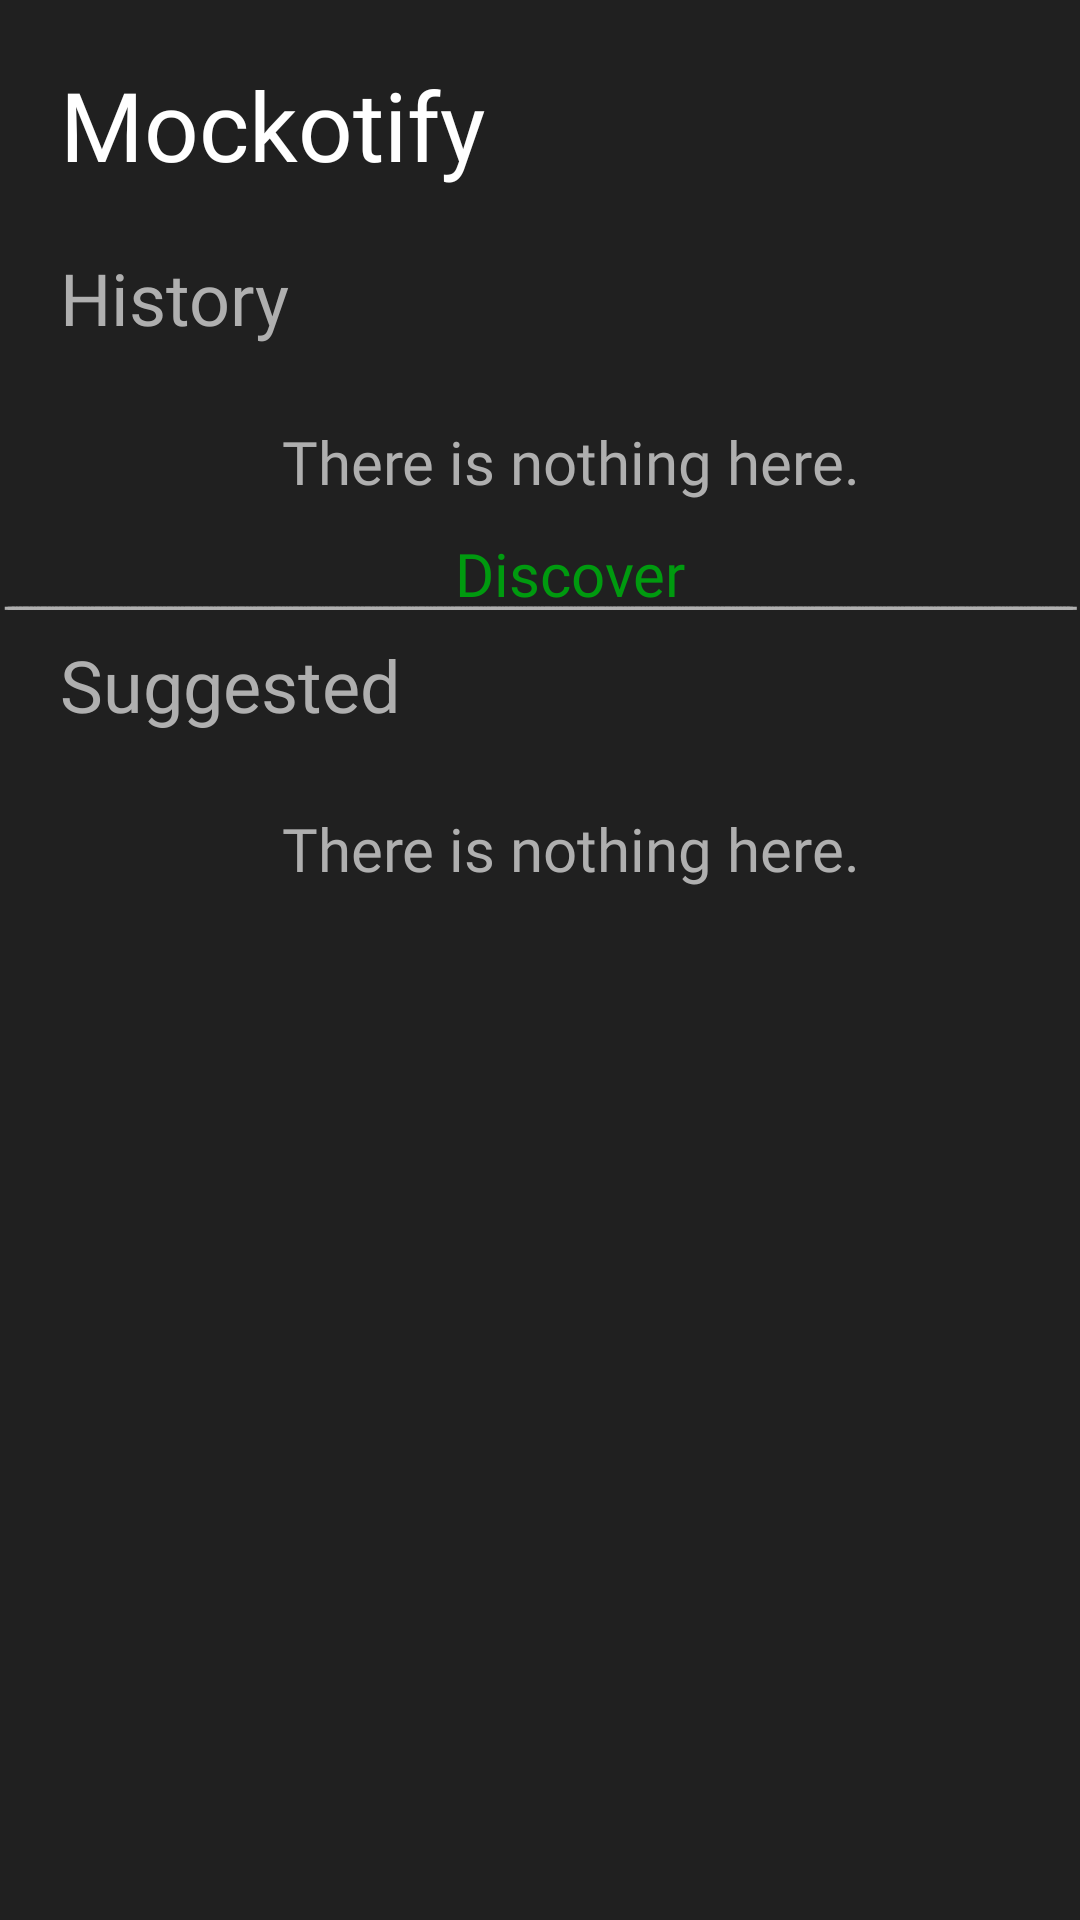

The Android layout XML behind this screen, and the referenced resources:
<!-- AndroidManifest.xml: application theme Theme.AuralSphere -->
<!-- res/layout/fragment_home.xml -->
<?xml version="1.0" encoding="utf-8"?>
<androidx.constraintlayout.widget.ConstraintLayout xmlns:android="http://schemas.android.com/apk/res/android"
    xmlns:app="http://schemas.android.com/apk/res-auto"
    xmlns:tools="http://schemas.android.com/tools"
    android:layout_width="match_parent"
    android:layout_height="match_parent"
    android:background="@color/background"
    tools:context=".presentation.fragment.HomeFragment">

    <androidx.constraintlayout.widget.Guideline
        android:id="@+id/guideline3"
        android:layout_width="wrap_content"
        android:layout_height="wrap_content"
        android:orientation="horizontal"
        app:layout_constraintGuide_percent="0.30" />

    <TextView
        android:layout_width="match_parent"
        android:layout_height="wrap_content"
        android:gravity="center"
        android:letterSpacing="-0.2"
        android:text="--------------------------------------------------------------------------------------------------------------------------------------------------------------------------------------------------------------------------------------------------------------------------------------------------------"
        android:textColor="@color/light_gray"
        app:layout_constraintTop_toBottomOf="@id/guideline3" />

    <TextView
        android:id="@+id/labelHome"
        android:layout_width="wrap_content"
        android:layout_height="wrap_content"
        android:layout_marginStart="20dp"
        android:layout_marginTop="20dp"
        android:fontFamily="@font/jost_medium"
        android:text="Mockotify"
        android:textColor="@color/white"
        android:textSize="32sp"
        app:layout_constraintStart_toStartOf="parent"
        app:layout_constraintTop_toTopOf="parent" />

    <TextView
        android:id="@+id/labelPlaylists"
        android:layout_width="wrap_content"
        android:layout_height="wrap_content"
        android:layout_marginStart="20dp"
        android:layout_marginTop="20dp"
        android:fontFamily="@font/jost_medium"
        android:text="@string/history"
        android:textColor="@color/light_gray"
        android:textSize="24sp"
        app:layout_constraintStart_toStartOf="parent"
        app:layout_constraintTop_toBottomOf="@id/labelHome" />

    <HorizontalScrollView
        android:id="@+id/hsvPlaylists"
        android:layout_width="match_parent"
        android:layout_height="wrap_content"
        android:layout_marginStart="20dp"
        android:layout_marginEnd="20dp"
        android:scrollbars="none"
        android:visibility="gone"
        app:layout_constraintTop_toBottomOf="@id/labelPlaylists">

        <LinearLayout
            android:id="@+id/llPlaylistCardsContainer"
            android:layout_width="wrap_content"
            android:layout_height="match_parent"
            android:layout_marginTop="15dp"
            android:orientation="horizontal" />
    </HorizontalScrollView>

    <TextView
        android:id="@+id/labelNothingHere"
        android:layout_width="match_parent"
        android:layout_height="wrap_content"
        android:layout_marginStart="20dp"
        android:layout_marginTop="25dp"
        android:fontFamily="@font/jost_regular"
        android:gravity="center_horizontal"
        android:text="There is nothing here."
        android:textColor="@color/light_gray"
        android:textSize="20sp"
        app:layout_constraintTop_toBottomOf="@id/labelPlaylists" />

    <TextView
        android:id="@+id/tvDiscover"
        android:layout_width="match_parent"
        android:layout_height="48dp"
        android:layout_marginStart="20dp"
        android:clickable="true"
        android:focusable="true"
        android:fontFamily="@font/jost_medium"
        android:gravity="center"
        android:text="@string/discover"
        android:textColor="@color/primary"
        android:textSize="20sp"
        app:layout_constraintTop_toBottomOf="@id/labelNothingHere" />

    <TextView
        android:id="@+id/labelSuggested"
        android:layout_width="wrap_content"
        android:layout_height="wrap_content"
        android:layout_marginStart="20dp"
        android:layout_marginTop="20dp"
        android:fontFamily="@font/jost_medium"
        android:text="@string/suggested"
        android:textColor="@color/light_gray"
        android:textSize="24sp"
        app:layout_constraintStart_toStartOf="parent"
        app:layout_constraintTop_toBottomOf="@id/guideline3" />

    <androidx.recyclerview.widget.RecyclerView
        android:id="@+id/rvSuggested"
        android:layout_width="match_parent"
        android:layout_height="0dp"
        android:layout_marginTop="10dp"
        android:visibility="gone"
        app:layout_constraintBottom_toBottomOf="parent"
        app:layout_constraintTop_toBottomOf="@id/labelSuggested" />

    <TextView
        android:id="@+id/labelNothingHere2"
        android:layout_width="match_parent"
        android:layout_height="wrap_content"
        android:layout_marginStart="20dp"
        android:layout_marginTop="25dp"
        android:fontFamily="@font/jost_regular"
        android:gravity="center_horizontal"
        android:text="There is nothing here."
        android:textColor="@color/light_gray"
        android:textSize="20sp"
        app:layout_constraintTop_toBottomOf="@id/labelSuggested" />
</androidx.constraintlayout.widget.ConstraintLayout>
<!-- resources referenced by this layout -->
<resources>
  <color name="background">#202020</color>
  <color name="light_gray">#AFAFAF</color>
  <color name="primary">#009A0F</color>
  <color name="white">#FFFFFFFF</color>
  <string name="discover">Discover</string>
  <string name="history">History</string>
  <string name="suggested">Suggested</string>
  <style name="Theme.AuralSphere" parent="Theme.MaterialComponents.DayNight.NoActionBar">
          
          <item name="colorPrimary">@color/purple_500</item>
          <item name="colorPrimaryVariant">@color/purple_700</item>
          <item name="colorOnPrimary">@color/white</item>
          
          <item name="colorSecondary">@color/teal_200</item>
          <item name="colorSecondaryVariant">@color/teal_700</item>
          <item name="colorOnSecondary">@color/black</item>
          
          <item name="android:statusBarColor">@color/background</item>
          <item name="android:navigationBarColor">@color/backgroundSecondary</item>
          
      </style>
  <color name="purple_500">#FF6200EE</color>
  <color name="purple_700">#FF3700B3</color>
  <color name="teal_200">#FF03DAC5</color>
  <color name="teal_700">#FF018786</color>
  <color name="black">#FF000000</color>
  <color name="backgroundSecondary">#353535</color>
</resources>
